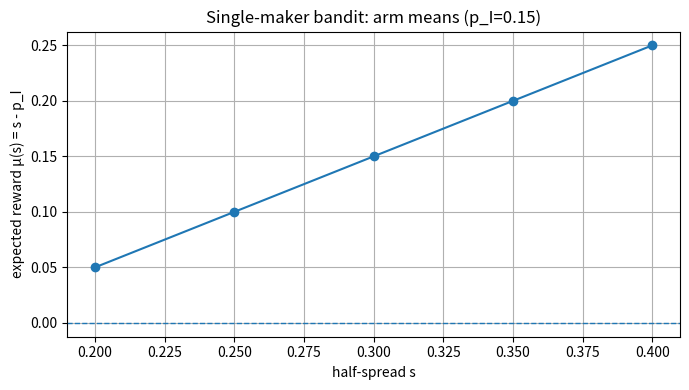
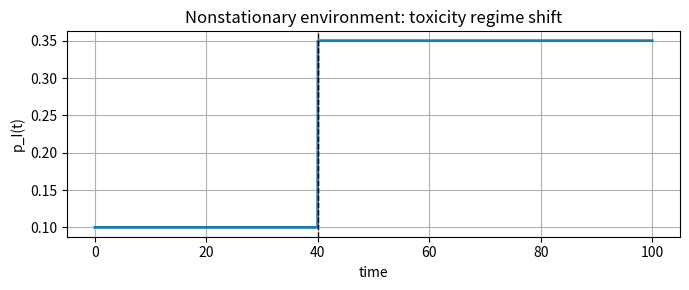
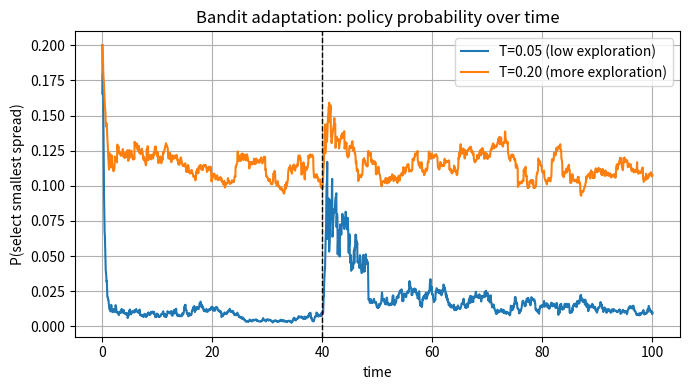
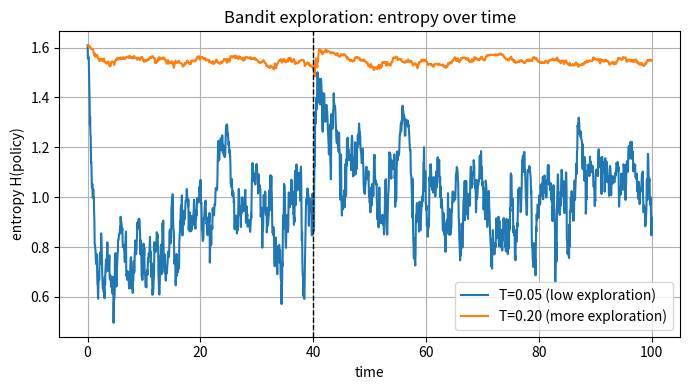
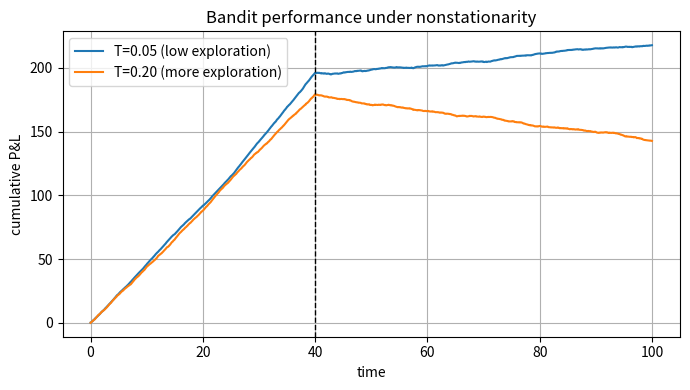

These charts were generated, in order, by the following Python code:
import os
import numpy as np
import matplotlib.pyplot as plt


# ============================================================
# Helpers
# ============================================================

def softmax(q, T):
    z = q / max(T, 1e-9)
    z = z - np.max(z)
    e = np.exp(z)
    return e / np.sum(e)

def entropy(p):
    p = np.clip(p, 1e-12, 1.0)
    return -np.sum(p * np.log(p))


# ============================================================
# Plot 1: single-agent baseline (stationary bandit)
# ============================================================

def plot_stationary_bandit_means(spreads, p_I, outdir="figures"):
    os.makedirs(outdir, exist_ok=True)

    mu = spreads - p_I

    plt.figure(figsize=(7, 4))
    plt.plot(spreads, mu, marker="o")
    plt.axhline(0.0, linestyle="--", linewidth=1)
    plt.xlabel("half-spread s")
    plt.ylabel("expected reward μ(s) = s - p_I")
    plt.title(f"Single-maker bandit: arm means (p_I={p_I})")
    plt.grid(True)
    plt.tight_layout()
    path = os.path.join(outdir, "bandit_means.png")
    plt.savefig(path, dpi=300)
    plt.show()
    print("Saved:", path)


# ============================================================
# Plot 2: nonstationary bandit learning with softmax Q-updates
# ============================================================

def run_nonstationary_bandit(spreads, T, alpha, t_max, dt, p_L, p_H, tau, seed=0):
    """
    Single-maker bandit: always executed, reward mean = s - p_I(t)
    Q update: Q[a] <- Q[a] + alpha * (r - Q[a])
    Action selection: softmax(Q/T)
    """
    rng = np.random.default_rng(seed)
    n = len(spreads)
    steps = int(t_max / dt)
    t = np.linspace(0, t_max, steps)

    # time-varying toxicity
    p_path = np.where(t < tau, p_L, p_H)

    Q = np.zeros(n)
    probs_hist = np.zeros((steps, n))
    entropy_hist = np.zeros(steps)
    pnl_hist = np.zeros(steps)

    cum_pnl = 0.0

    for k in range(steps):
        p_I = p_path[k]
        probs = softmax(Q, T)
        probs_hist[k] = probs
        entropy_hist[k] = entropy(probs)

        # sample action
        a = rng.choice(n, p=probs)

        # realised reward: mean (s - p_I) + noise
        mean_r = spreads[a] - p_I
        r = mean_r + rng.normal(0.0, 0.05)  # noise level adjustable

        # Q update
        Q[a] += alpha * (r - Q[a])

        cum_pnl += r
        pnl_hist[k] = cum_pnl

    return t, p_path, probs_hist, entropy_hist, pnl_hist


def plot_nonstationary_bandit(spreads, outdir="figures"):
    os.makedirs(outdir, exist_ok=True)

    # Experiment settings
    t_max = 100.0
    dt = 0.05
    p_L = 0.10
    p_H = 0.35
    tau = 40.0
    alpha = 0.15

    # Compare two temperatures
    configs = [
        {"T": 0.05, "label": "T=0.05 (low exploration)", "seed": 1},
        {"T": 0.20, "label": "T=0.20 (more exploration)", "seed": 2},
    ]

    # --- Toxicity path plot ---
    t = np.linspace(0, t_max, int(t_max / dt))
    p_path = np.where(t < tau, p_L, p_H)
    plt.figure(figsize=(7, 3))
    plt.plot(t, p_path, linewidth=2)
    plt.axvline(tau, linestyle="--", color="black", linewidth=1)
    plt.xlabel("time")
    plt.ylabel("p_I(t)")
    plt.title("Nonstationary environment: toxicity regime shift")
    plt.grid(True)
    plt.tight_layout()
    path = os.path.join(outdir, "bandit_toxicity_path.png")
    plt.savefig(path, dpi=300)
    plt.show()
    print("Saved:", path)

    # --- Probability on tightest arm over time (or pick an arm index) ---
    plt.figure(figsize=(7, 4))
    for cfg in configs:
        t, p_path, probs_hist, H, pnl = run_nonstationary_bandit(
            spreads, cfg["T"], alpha, t_max, dt, p_L, p_H, tau, seed=cfg["seed"]
        )
        plt.plot(t, probs_hist[:, 0], label=cfg["label"])  # arm 0 = smallest spread
    plt.axvline(tau, linestyle="--", color="black", linewidth=1)
    plt.xlabel("time")
    plt.ylabel("P(select smallest spread)")
    plt.title("Bandit adaptation: policy probability over time")
    plt.grid(True)
    plt.legend()
    plt.tight_layout()
    path = os.path.join(outdir, "bandit_policy_prob.png")
    plt.savefig(path, dpi=300)
    plt.show()
    print("Saved:", path)

    # --- Entropy over time ---
    plt.figure(figsize=(7, 4))
    for cfg in configs:
        t, p_path, probs_hist, H, pnl = run_nonstationary_bandit(
            spreads, cfg["T"], alpha, t_max, dt, p_L, p_H, tau, seed=cfg["seed"]
        )
        plt.plot(t, H, label=cfg["label"])
    plt.axvline(tau, linestyle="--", color="black", linewidth=1)
    plt.xlabel("time")
    plt.ylabel("entropy H(policy)")
    plt.title("Bandit exploration: entropy over time")
    plt.grid(True)
    plt.legend()
    plt.tight_layout()
    path = os.path.join(outdir, "bandit_entropy.png")
    plt.savefig(path, dpi=300)
    plt.show()
    print("Saved:", path)

    # --- Cumulative P&L over time ---
    plt.figure(figsize=(7, 4))
    for cfg in configs:
        t, p_path, probs_hist, H, pnl = run_nonstationary_bandit(
            spreads, cfg["T"], alpha, t_max, dt, p_L, p_H, tau, seed=cfg["seed"]
        )
        plt.plot(t, pnl, label=cfg["label"])
    plt.axvline(tau, linestyle="--", color="black", linewidth=1)
    plt.xlabel("time")
    plt.ylabel("cumulative P&L")
    plt.title("Bandit performance under nonstationarity")
    plt.grid(True)
    plt.legend()
    plt.tight_layout()
    path = os.path.join(outdir, "bandit_cum_pnl.png")
    plt.savefig(path, dpi=300)
    plt.show()
    print("Saved:", path)


# ============================================================
# Main
# ============================================================

if __name__ == "__main__":
    spreads = np.array([0.20, 0.25, 0.30, 0.35, 0.40])

    # Plot stationary arm means (pick one p_I)
    plot_stationary_bandit_means(spreads, p_I=0.15)

    # Plot nonstationary bandit learning results
    plot_nonstationary_bandit(spreads)
